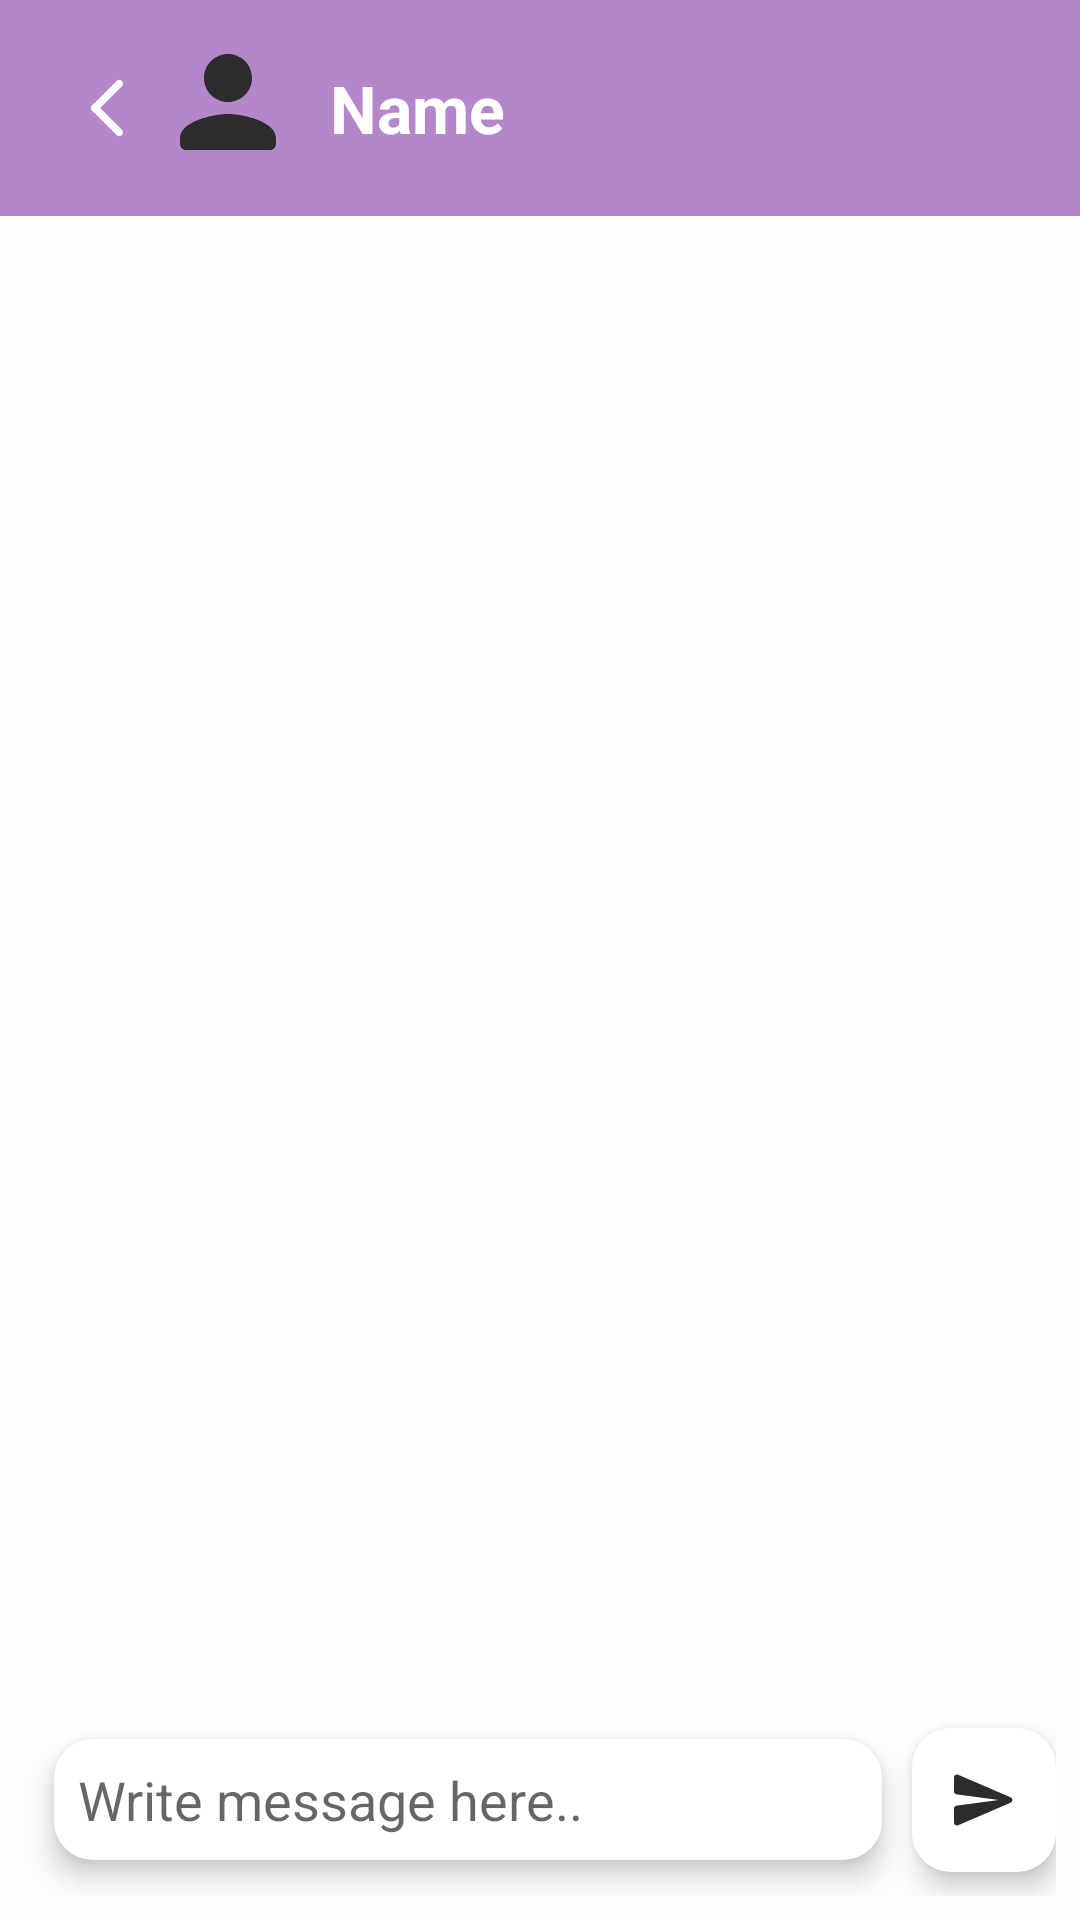

Reconstruct the res/layout file that produces this screen, plus the resources it refers to.
<!-- AndroidManifest.xml: application theme Theme.Chatapp -->
<!-- res/layout/activity_chat.xml -->
<?xml version="1.0" encoding="utf-8"?>
<RelativeLayout xmlns:android="http://schemas.android.com/apk/res/android"
    xmlns:app="http://schemas.android.com/apk/res-auto"
    xmlns:tools="http://schemas.android.com/tools"
    android:layout_width="match_parent"
    android:layout_height="match_parent"
    tools:context=".ChatActivity">

    <RelativeLayout
        android:layout_width="match_parent"
        android:layout_height="wrap_content"
        android:background="@color/primary"
        android:padding="10dp"
        android:id="@+id/relaylay">


        <ImageView
            android:id="@+id/profile_pic"
            android:layout_width="48dp"
            android:layout_height="48dp"
            android:src="@drawable/round_person_24"
            android:layout_toRightOf="@id/backbtn"
            android:background="@drawable/round"
            />

        <ImageButton
            android:id="@+id/backbtn"
            android:layout_width="32dp"
            android:layout_height="32dp"
            android:layout_alignParentStart="true"
            android:layout_centerVertical="true"
            android:layout_marginStart="10dp"
            android:layout_marginTop="10dp"
            android:layout_marginBottom="10dp"
            android:background="?attr/selectableItemBackgroundBorderless"
            android:contentDescription="TODO"
            android:src="@drawable/round_arrow_back_ios_24"
            app:tint="@color/white"
            tools:ignore="TouchTargetSizeCheck" />


        <TextView
            android:layout_width="wrap_content"
            android:layout_height="wrap_content"
            android:text="Name "
            android:id="@+id/otherusername"
            android:textSize="22sp"
            android:textStyle="bold"
            android:textColor="@color/white"
            android:layout_marginStart="10dp"
            android:layout_centerVertical="true"
            android:layout_toRightOf="@id/profile_pic"
            />

    </RelativeLayout>

    <androidx.recyclerview.widget.RecyclerView
        android:layout_width="match_parent"
        android:layout_height="wrap_content"
        android:layout_below="@id/relaylay"
        android:padding="10dp"
        android:id="@+id/recycler_view"
        />
    
    <RelativeLayout
        android:layout_width="match_parent"
        android:layout_height="80dp"
        android:layout_alignParentBottom="true"
        android:id="@+id/bottomlay"
        android:padding="8dp"
        >

        <EditText
            android:id="@+id/chatmsgview"
            android:layout_width="match_parent"
            android:layout_height="wrap_content"
            android:layout_alignParentStart="true"
            android:layout_centerInParent="true"
            android:layout_marginStart="10dp"
            android:layout_marginTop="10dp"
            android:layout_marginEnd="10dp"
            android:layout_marginBottom="10dp"
            android:layout_toLeftOf="@id/sendbtn"
            android:background="@drawable/textbg"
            android:elevation="5dp"
            android:hint="Write message here.."
            android:padding="8dp"
            tools:ignore="TouchTargetSizeCheck" />

        <ImageButton
            android:id="@+id/sendbtn"
            android:layout_width="48dp"
            android:layout_height="48dp"
            android:layout_alignParentEnd="true"
            android:layout_centerInParent="true"
            android:background="@drawable/textbg"
            android:elevation="5dp"
            android:padding="5dp"
            android:src="@drawable/round_send_24"
            tools:ignore="SpeakableTextPresentCheck" />
    </RelativeLayout>


</RelativeLayout>
<!-- resources referenced by this layout -->
<resources>
  <color name="primary">#FFB387CA</color>
  <color name="white">#FFFFFFFF</color>
  <!-- drawable round (drawable) -->
  <?xml version="1.0" encoding="utf-8"?>
  <shape xmlns:android="http://schemas.android.com/apk/res/android">
  
      <corners android:radius="380dp"/>
      <solid android:color="@color/primary"/>
  </shape>
  <!-- drawable round_arrow_back_ios_24 (drawable) -->
  <vector android:autoMirrored="true" android:height="24dp"
      android:tint="#2D2B2D" android:viewportHeight="24"
      android:viewportWidth="24" android:width="24dp" xmlns:android="http://schemas.android.com/apk/res/android">
      <path android:fillColor="@android:color/white" android:pathData="M16.62,2.99c-0.49,-0.49 -1.28,-0.49 -1.77,0L6.54,11.3c-0.39,0.39 -0.39,1.02 0,1.41l8.31,8.31c0.49,0.49 1.28,0.49 1.77,0s0.49,-1.28 0,-1.77L9.38,12l7.25,-7.25c0.48,-0.48 0.48,-1.28 -0.01,-1.76z"/>
  </vector>
  <!-- drawable round_person_24 (drawable) -->
  <vector android:height="24dp" android:tint="#2D2B2D"
      android:viewportHeight="24" android:viewportWidth="24"
      android:width="24dp" xmlns:android="http://schemas.android.com/apk/res/android">
      <path android:fillColor="@android:color/white" android:pathData="M12,12c2.21,0 4,-1.79 4,-4s-1.79,-4 -4,-4 -4,1.79 -4,4 1.79,4 4,4zM12,14c-2.67,0 -8,1.34 -8,4v1c0,0.55 0.45,1 1,1h14c0.55,0 1,-0.45 1,-1v-1c0,-2.66 -5.33,-4 -8,-4z"/>
  </vector>
  <!-- drawable round_send_24 (drawable) -->
  <vector android:autoMirrored="true" android:height="24dp"
      android:tint="#2D2B2D" android:viewportHeight="24"
      android:viewportWidth="24" android:width="24dp" xmlns:android="http://schemas.android.com/apk/res/android">
      <path android:fillColor="@android:color/white" android:pathData="M3.4,20.4l17.45,-7.48c0.81,-0.35 0.81,-1.49 0,-1.84L3.4,3.6c-0.66,-0.29 -1.39,0.2 -1.39,0.91L2,9.12c0,0.5 0.37,0.93 0.87,0.99L17,12 2.87,13.88c-0.5,0.07 -0.87,0.5 -0.87,1l0.01,4.61c0,0.71 0.73,1.2 1.39,0.91z"/>
  </vector>
  <!-- drawable textbg (drawable) -->
  <?xml version="1.0" encoding="utf-8"?>
  <shape xmlns:android="http://schemas.android.com/apk/res/android">
  
      <solid android:color="@color/white"/>
      <corners android:radius="13dp" />
  </shape>
  <style name="Theme.Chatapp" parent="Theme.MaterialComponents.DayNight.NoActionBar">
          
          <item name="colorPrimary">@color/primary</item>
          <item name="colorPrimaryVariant">@color/primary</item>
          <item name="colorOnPrimary">@color/white</item>
          
          <item name="android:statusBarColor">@color/primary</item>
          
  
          <item name="android:windowBackground">@color/Offwhite</item>
      </style>
  <color name="Offwhite">#FDFDFD</color>
</resources>
